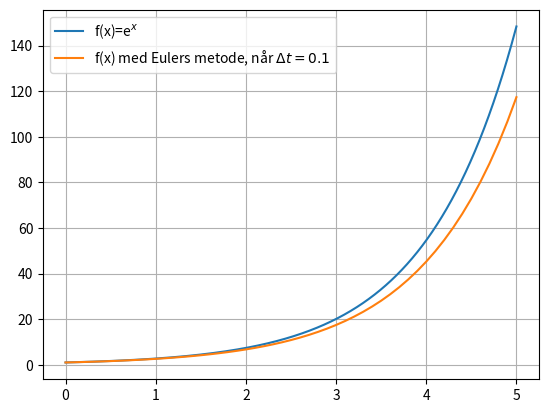

This figure's Python source:
from matplotlib import pyplot as plt
import numpy as np

x_0 = 0.0
y_0 = 1.0
dt = 1E-1
t_max = 5 + dt
# liste for teoretiske verdier
x = []
y = []
# lister for Eulers verdier
xe = [x_0]
ye = [y_0]


def f(t):  # returnener den teoretiske verdien
    return np.e**t


def next_y(y, dt):  # returnerer en tilnærmingverdi via Eulers metode
    return y + y * dt


# fyller listene for teoretiske verdier
for t in np.arange(0, 5+1E-4, 1E-4):
    x.append(t)
    y.append(f(t))
for t in np.arange(x_0+dt, t_max, dt):
    xe.append(t)
    ye.append(next_y(ye[-1], dt))

plt.plot(x, y, label="f(x)=e$^x$")
plt.plot(xe, ye, label="f(x) med Eulers metode, når $\Delta t={}$".format(dt))
plt.grid()
plt.legend()
plt.show()
